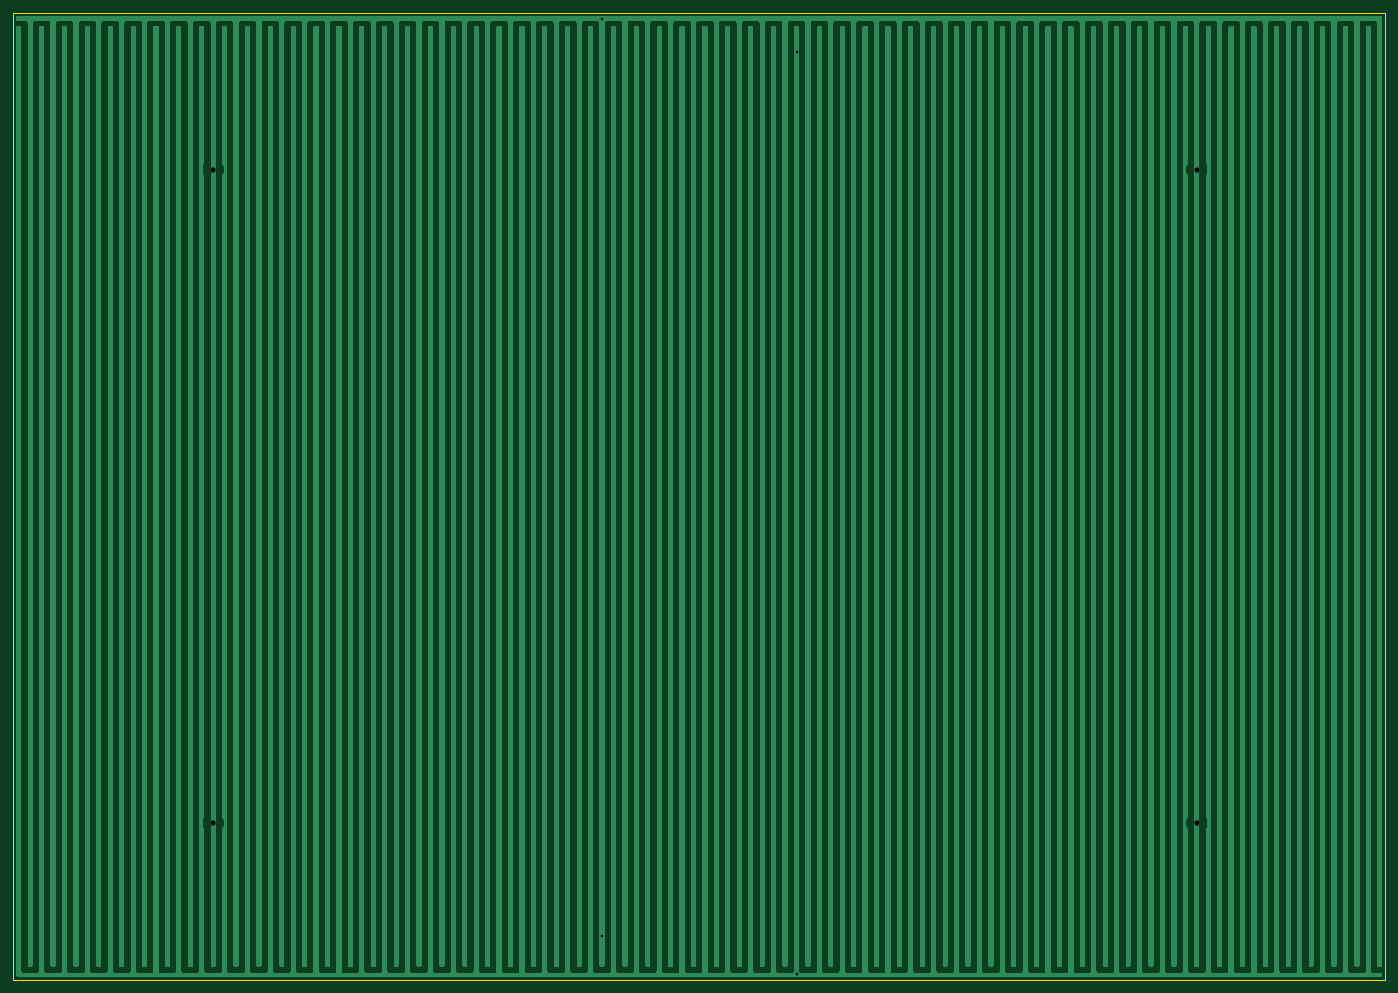
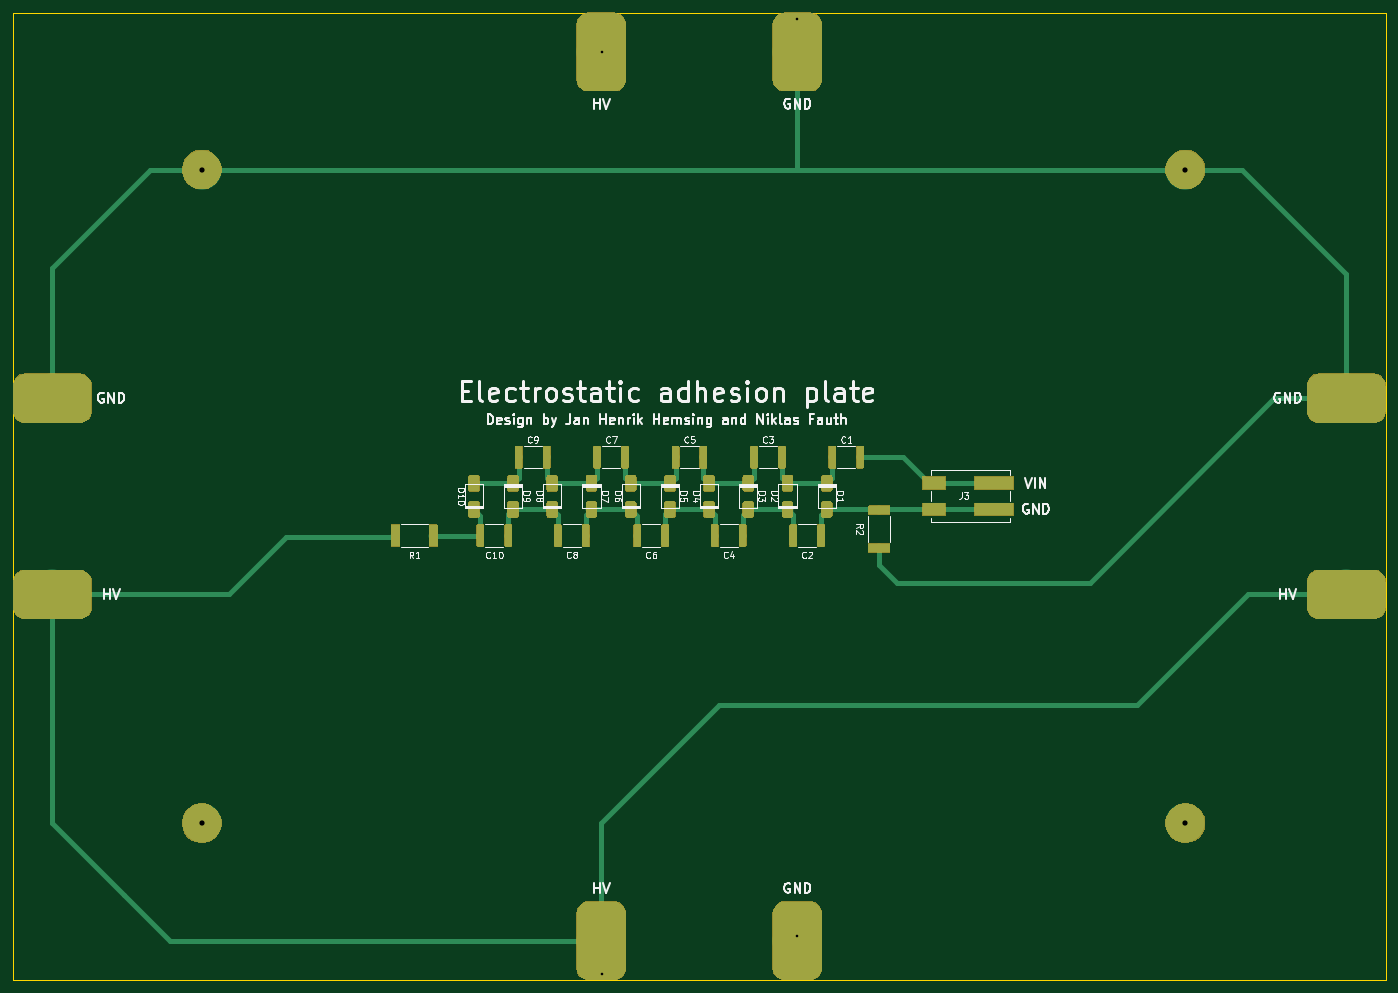
Circuit board: 11 layer files. Board 210.0 x 148.0 mm.
- bottom_copper: Statikplatte-B.Cu.gbl (104427 bytes)
- bottom_mask: Statikplatte-B.Mask.gbs (56008 bytes)
- paste: Statikplatte-B.Paste.gbp (95064 bytes)
- bottom_silk: Statikplatte-B.SilkS.gbo (46360 bytes)
- outline: Statikplatte-Edge.Cuts.gm1 (686 bytes)
- top_copper: Statikplatte-F.Cu.gtl (221165 bytes)
- top_mask: Statikplatte-F.Mask.gts (500 bytes)
- paste: Statikplatte-F.Paste.gtp (495 bytes)
- top_silk: Statikplatte-F.SilkS.gto (496 bytes)
- drill: Statikplatte-NPTH.drl (140 bytes)
- drill: Statikplatte-PTH.drl (294 bytes)

=== bottom_copper: Statikplatte-B.Cu.gbl (104427 bytes, source omitted) ===
=== bottom_mask: Statikplatte-B.Mask.gbs (56008 bytes, source omitted) ===
=== paste: Statikplatte-B.Paste.gbp (95064 bytes, source omitted) ===
=== bottom_silk: Statikplatte-B.SilkS.gbo (46360 bytes, source omitted) ===
=== outline: Statikplatte-Edge.Cuts.gm1 ===
G04 #@! TF.GenerationSoftware,KiCad,Pcbnew,5.0.1*
G04 #@! TF.CreationDate,2019-02-24T21:27:12+01:00*
G04 #@! TF.ProjectId,Statikplatte,53746174696B706C617474652E6B6963,rev?*
G04 #@! TF.SameCoordinates,Original*
G04 #@! TF.FileFunction,Profile,NP*
%FSLAX46Y46*%
G04 Gerber Fmt 4.6, Leading zero omitted, Abs format (unit mm)*
G04 Created by KiCad (PCBNEW 5.0.1) date So 24 Feb 2019 21:27:12 CET*
%MOMM*%
%LPD*%
G01*
G04 APERTURE LIST*
%ADD10C,0.150000*%
G04 APERTURE END LIST*
D10*
X15000000Y-15000000D02*
X225000000Y-15000000D01*
X225000000Y-15000000D02*
X225000000Y-163000000D01*
X15000000Y-163000000D02*
X225000000Y-163000000D01*
X15000000Y-15000000D02*
X15000000Y-163000000D01*
M02*

=== top_copper: Statikplatte-F.Cu.gtl (221165 bytes, source omitted) ===
=== top_mask: Statikplatte-F.Mask.gts ===
G04 #@! TF.GenerationSoftware,KiCad,Pcbnew,5.0.1*
G04 #@! TF.CreationDate,2019-02-24T21:27:12+01:00*
G04 #@! TF.ProjectId,Statikplatte,53746174696B706C617474652E6B6963,rev?*
G04 #@! TF.SameCoordinates,Original*
G04 #@! TF.FileFunction,Soldermask,Top*
G04 #@! TF.FilePolarity,Negative*
%FSLAX46Y46*%
G04 Gerber Fmt 4.6, Leading zero omitted, Abs format (unit mm)*
G04 Created by KiCad (PCBNEW 5.0.1) date So 24 Feb 2019 21:27:12 CET*
%MOMM*%
%LPD*%
G01*
G04 APERTURE LIST*
G04 APERTURE END LIST*
M02*

=== paste: Statikplatte-F.Paste.gtp ===
G04 #@! TF.GenerationSoftware,KiCad,Pcbnew,5.0.1*
G04 #@! TF.CreationDate,2019-02-24T21:27:12+01:00*
G04 #@! TF.ProjectId,Statikplatte,53746174696B706C617474652E6B6963,rev?*
G04 #@! TF.SameCoordinates,Original*
G04 #@! TF.FileFunction,Paste,Top*
G04 #@! TF.FilePolarity,Positive*
%FSLAX46Y46*%
G04 Gerber Fmt 4.6, Leading zero omitted, Abs format (unit mm)*
G04 Created by KiCad (PCBNEW 5.0.1) date So 24 Feb 2019 21:27:12 CET*
%MOMM*%
%LPD*%
G01*
G04 APERTURE LIST*
G04 APERTURE END LIST*
M02*

=== top_silk: Statikplatte-F.SilkS.gto ===
G04 #@! TF.GenerationSoftware,KiCad,Pcbnew,5.0.1*
G04 #@! TF.CreationDate,2019-02-24T21:27:12+01:00*
G04 #@! TF.ProjectId,Statikplatte,53746174696B706C617474652E6B6963,rev?*
G04 #@! TF.SameCoordinates,Original*
G04 #@! TF.FileFunction,Legend,Top*
G04 #@! TF.FilePolarity,Positive*
%FSLAX46Y46*%
G04 Gerber Fmt 4.6, Leading zero omitted, Abs format (unit mm)*
G04 Created by KiCad (PCBNEW 5.0.1) date So 24 Feb 2019 21:27:12 CET*
%MOMM*%
%LPD*%
G01*
G04 APERTURE LIST*
G04 APERTURE END LIST*
M02*

=== drill: Statikplatte-NPTH.drl ===
M48
;DRILL file {KiCad 5.0.1} date So 24 Feb 2019 21:27:17 CET
;FORMAT={-:-/ absolute / inch / decimal}
FMAT,2
INCH,TZ
%
G90
G05
M72
T0
M30

=== drill: Statikplatte-PTH.drl ===
M48
;DRILL file {KiCad 5.0.1} date So 24 Feb 2019 21:27:17 CET
;FORMAT={-:-/ absolute / inch / decimal}
FMAT,2
INCH,TZ
T1C0.0157
T2C0.0315
%
G90
G05
M72
T1
X4.1382Y-0.6264
X4.1386Y-6.1516
X5.3102Y-6.3819
X5.3106Y-0.8291
T2
X1.7963Y-5.4724
X7.7215Y-5.4724
X7.7215Y-1.5354
X1.7963Y-1.5354
T0
M30
